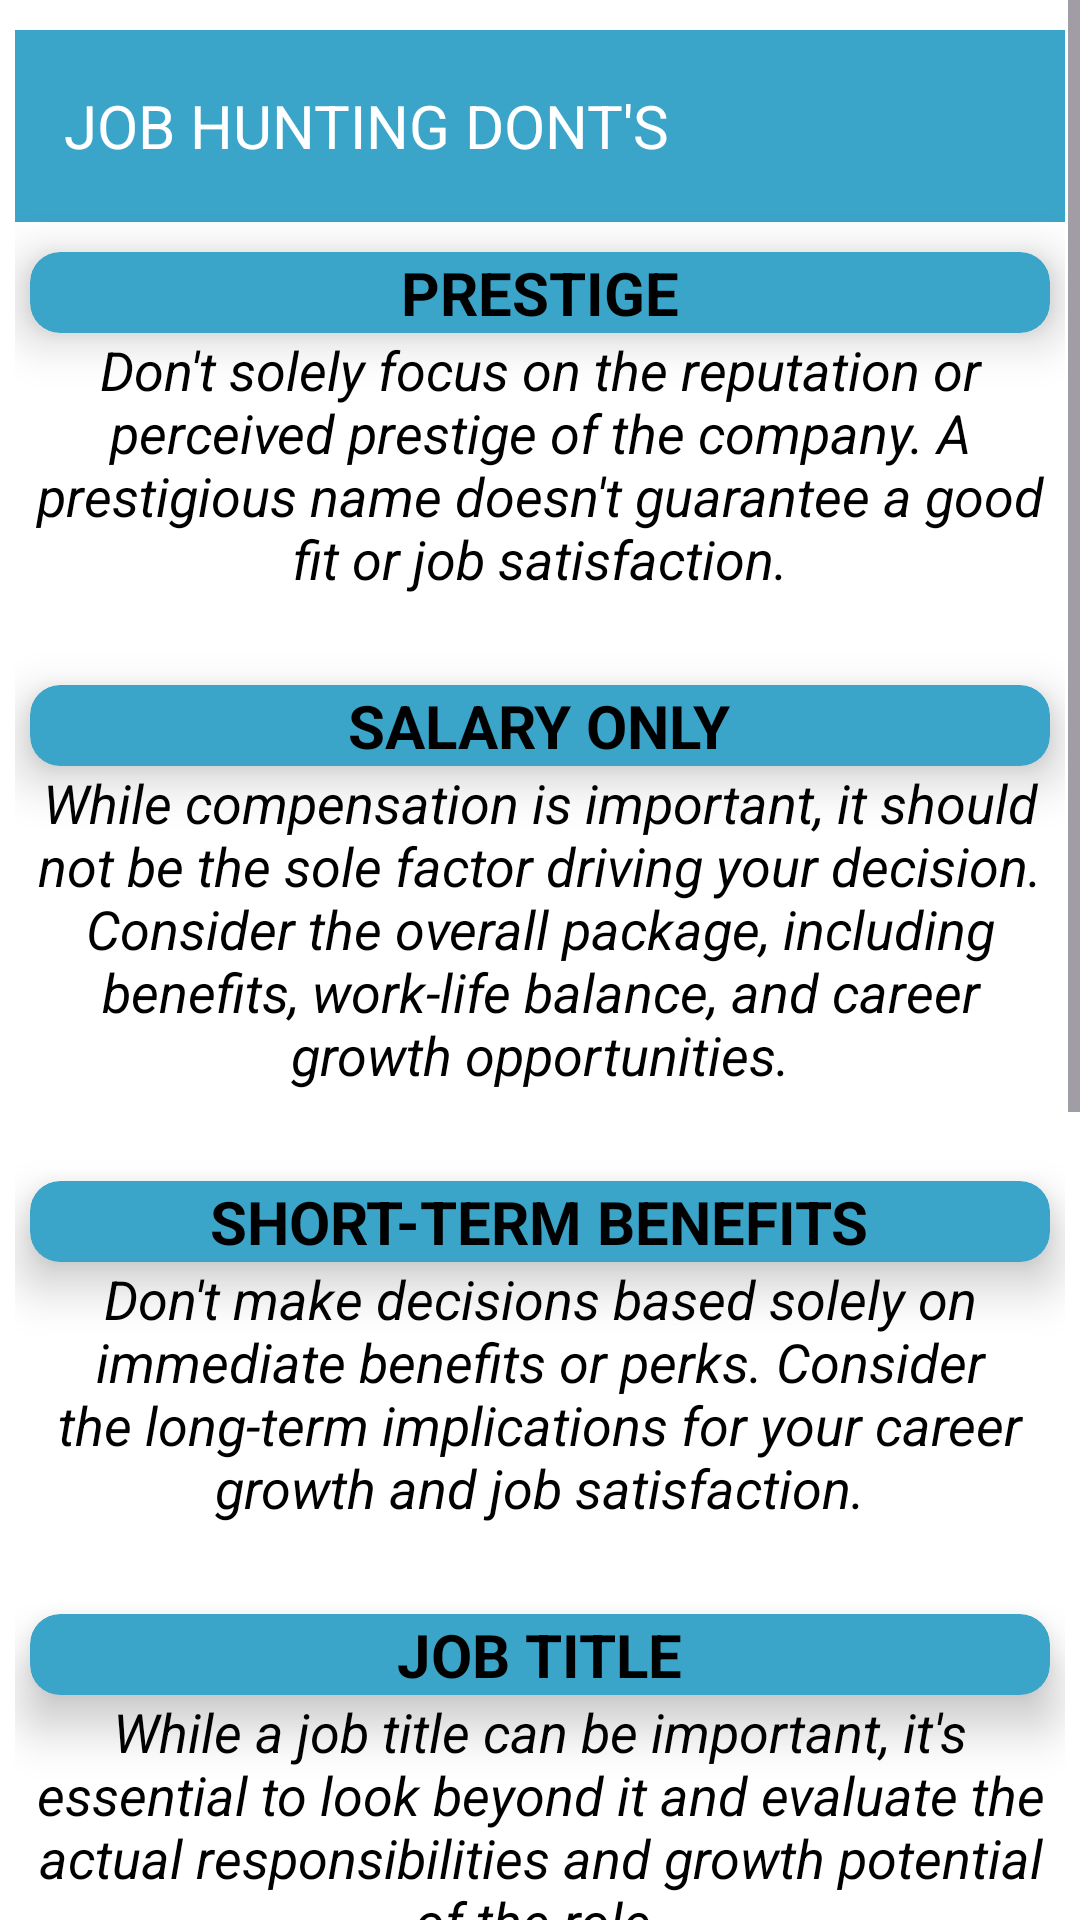

Produce the Android XML layout that renders to this screen, including the resource entries it uses.
<!-- AndroidManifest.xml: application theme Theme.CareerNavigator -->
<!-- res/layout/activity_job_hunting_factors_ignore.xml -->
<?xml version="1.0" encoding="utf-8"?>
<ScrollView xmlns:android="http://schemas.android.com/apk/res/android"
    xmlns:app="http://schemas.android.com/apk/res-auto"
    xmlns:tools="http://schemas.android.com/tools"
    android:layout_width="match_parent"
    android:layout_height="match_parent"
    tools:context=".JobHuntingFactorsIgnore"
    android:background="@color/white"
    android:orientation="vertical"
    >
    <LinearLayout
        android:layout_width="wrap_content"
        android:layout_height="wrap_content"
        android:orientation="vertical"
        android:layout_marginBottom="20dp"
        android:layout_marginLeft="5dp"
        android:layout_marginRight="5dp"
        android:gravity="center"
        android:layout_marginTop="10dp"
        >

        <androidx.appcompat.widget.Toolbar
            android:id="@+id/toolbar"
            android:layout_width="match_parent"
            android:layout_height="?attr/actionBarSize"
            android:background="@color/blue"
            android:elevation="4dp"
            android:theme="@style/ThemeOverlay.AppCompat.Dark.ActionBar" >
            <TextView
                android:layout_width="wrap_content"
                android:layout_height="wrap_content"
                android:text="JOB HUNTING DONT'S"
                android:textSize="20dp"
                android:id="@+id/backbtn"
                android:drawableTint="@color/white"
                android:drawableStart="@drawable/baseline_arrow_back_ios_24"
                android:textColor="@color/white"
                android:textAlignment="center"
                />

        </androidx.appcompat.widget.Toolbar>



        <androidx.cardview.widget.CardView
            android:layout_width="match_parent"
            android:layout_height="wrap_content"
            app:cardCornerRadius="10dp"
            app:cardElevation="10dp"
            android:layout_marginLeft="5dp"
            android:layout_marginRight="5dp"
            android:layout_marginTop="10dp"
            android:backgroundTint="@color/blue">
        <TextView
            android:layout_width="wrap_content"
            android:layout_height="wrap_content"
            android:text="PRESTIGE"
            android:textStyle="bold"
            android:textSize="20dp"
            android:layout_gravity="center"
            android:textColor="@color/black"
            />

        </androidx.cardview.widget.CardView>
        <TextView
            android:layout_width="wrap_content"
            android:layout_height="wrap_content"
            android:textColor="@color/black"
            android:textSize="18dp"
            android:layout_marginBottom="20dp"
            android:textAlignment="center"
            android:textStyle="italic"
            android:text="Don't solely focus on the reputation or perceived prestige of the company. A prestigious name doesn't guarantee a good fit or job satisfaction."/>

        <androidx.cardview.widget.CardView
            android:layout_width="match_parent"
            android:layout_height="wrap_content"
            app:cardCornerRadius="10dp"
            app:cardElevation="10dp"
            android:layout_marginLeft="5dp"
            android:layout_marginRight="5dp"
            android:layout_marginTop="10dp"
            android:backgroundTint="@color/blue">
        <TextView
            android:layout_width="wrap_content"
            android:layout_height="wrap_content"
            android:text="SALARY ONLY"
            android:layout_gravity="center"
            android:textStyle="bold"
            android:textSize="20dp"
            android:textColor="@color/black"
            />
        </androidx.cardview.widget.CardView>
        <TextView
            android:layout_width="wrap_content"
            android:layout_height="wrap_content"
            android:textColor="@color/black"
            android:textSize="18dp"
            android:textStyle="italic"
            android:textAlignment="center"
            android:layout_marginBottom="20dp"
            android:text="While compensation is important, it should not be the sole factor driving your decision. Consider the overall package, including benefits, work-life balance, and career growth opportunities."/>

        <androidx.cardview.widget.CardView
            android:layout_width="match_parent"
            android:layout_height="wrap_content"
            app:cardCornerRadius="10dp"
            app:cardElevation="10dp"
            android:layout_marginLeft="5dp"
            android:layout_marginRight="5dp"
            android:layout_marginTop="10dp"
            android:backgroundTint="@color/blue">
        <TextView
            android:layout_width="wrap_content"
            android:layout_height="wrap_content"
            android:text="SHORT-TERM BENEFITS"
            android:layout_gravity="center"
            android:textStyle="bold"
            android:textSize="20dp"
            android:textColor="@color/black"
            />
        </androidx.cardview.widget.CardView>
        <TextView
            android:layout_width="wrap_content"
            android:layout_height="wrap_content"
            android:textColor="@color/black"
            android:textSize="18dp"
            android:textStyle="italic"
            android:textAlignment="center"
            android:layout_marginBottom="20dp"
            android:text="Don't make decisions based solely on immediate benefits or perks. Consider the long-term implications for your career growth and job satisfaction."/>

        <androidx.cardview.widget.CardView
            android:layout_width="match_parent"
            android:layout_height="wrap_content"
            app:cardCornerRadius="10dp"
            app:cardElevation="10dp"
            android:layout_marginLeft="5dp"
            android:layout_marginRight="5dp"
            android:layout_marginTop="10dp"
            android:backgroundTint="@color/blue">
        <TextView
            android:layout_width="wrap_content"
            android:layout_height="wrap_content"
            android:text="JOB TITLE"
            android:textStyle="bold"
            android:layout_gravity="center"
            android:textSize="20dp"
            android:textColor="@color/black"
            />
        </androidx.cardview.widget.CardView>
        <TextView
            android:layout_width="wrap_content"
            android:layout_height="wrap_content"
            android:textColor="@color/black"
            android:textSize="18dp"
            android:textAlignment="center"
            android:textStyle="italic"
            android:layout_marginBottom="20dp"
            android:text="While a job title can be important, it's essential to look beyond it and evaluate the actual responsibilities and growth potential of the role."/>

        <androidx.cardview.widget.CardView
            android:layout_width="match_parent"
            android:layout_height="wrap_content"
            app:cardCornerRadius="10dp"
            app:cardElevation="10dp"
            android:layout_marginLeft="5dp"
            android:layout_marginRight="5dp"
            android:layout_marginTop="10dp"
            android:backgroundTint="@color/blue">
        <TextView
            android:layout_width="wrap_content"
            android:layout_height="wrap_content"
            android:text="PEER PRESSURE"
            android:textStyle="bold"
            android:layout_gravity="center"
            android:textSize="20dp"
            android:textColor="@color/black"
            />
        </androidx.cardview.widget.CardView>
        <TextView
            android:layout_width="wrap_content"
            android:layout_height="wrap_content"
            android:textColor="@color/black"
            android:textSize="18dp"
            android:textAlignment="center"
            android:textStyle="italic"
            android:layout_marginBottom="20dp"
            android:text="Avoid making decisions solely based on the opinions or choices of others. Your job hunt should be based on your own aspirations and preferences."/>

        <androidx.cardview.widget.CardView
            android:layout_width="match_parent"
            android:layout_height="wrap_content"
            app:cardCornerRadius="10dp"
            app:cardElevation="10dp"
            android:layout_marginLeft="5dp"
            android:layout_marginRight="5dp"
            android:layout_marginTop="10dp"
            android:backgroundTint="@color/blue">
        <TextView
            android:layout_width="wrap_content"
            android:layout_height="wrap_content"
            android:text="FIRST IMPRESSION"
            android:layout_gravity="center"
            android:textStyle="bold"
            android:textSize="20dp"
            android:textColor="@color/black"
            />
        </androidx.cardview.widget.CardView>
        <TextView
            android:layout_width="wrap_content"
            android:layout_height="wrap_content"
            android:textColor="@color/black"
            android:textSize="18dp"
            android:textAlignment="center"
            android:textStyle="italic"
            android:layout_marginBottom="20dp"
            android:text="Don't solely rely on your first impression during an interview or initial interaction. Take the time to thoroughly research and assess the company before making a decision."/>

        <androidx.cardview.widget.CardView
            android:layout_width="match_parent"
            android:layout_height="wrap_content"
            app:cardCornerRadius="10dp"
            app:cardElevation="10dp"
            android:layout_marginLeft="5dp"
            android:layout_marginRight="5dp"
            android:layout_marginTop="10dp"
            android:backgroundTint="@color/blue">
        <TextView
            android:layout_width="wrap_content"
            android:layout_height="wrap_content"
            android:text="EXTERNAL VALIDATION"
            android:textStyle="bold"
            android:textSize="20dp"
            android:layout_gravity="center"
            android:textColor="@color/black"
            />
        </androidx.cardview.widget.CardView>
        <TextView
            android:layout_width="wrap_content"
            android:layout_height="wrap_content"
            android:textColor="@color/black"
            android:textSize="18dp"
            android:textStyle="italic"
            android:textAlignment="center"
            android:layout_marginBottom="20dp"
            android:text="Avoid seeking validation or approval from others through your job choice. Focus on what aligns with your own values, goals, and aspirations."/>


    </LinearLayout>


</ScrollView>
<!-- resources referenced by this layout -->
<resources>
  <color name="black">#FF000000</color>
  <color name="blue">#3AA5C9</color>
  <color name="white">#FFFFFFFF</color>
  <style name="Theme.CareerNavigator" parent="Base.Theme.CareerNavigator" />
  <style name="Base.Theme.CareerNavigator" parent="Theme.Material3.DayNight.NoActionBar">
          
          
          <item name="android:statusBarColor">@color/darkblue</item>
      </style>
  <color name="darkblue">#007BFF</color>
</resources>
